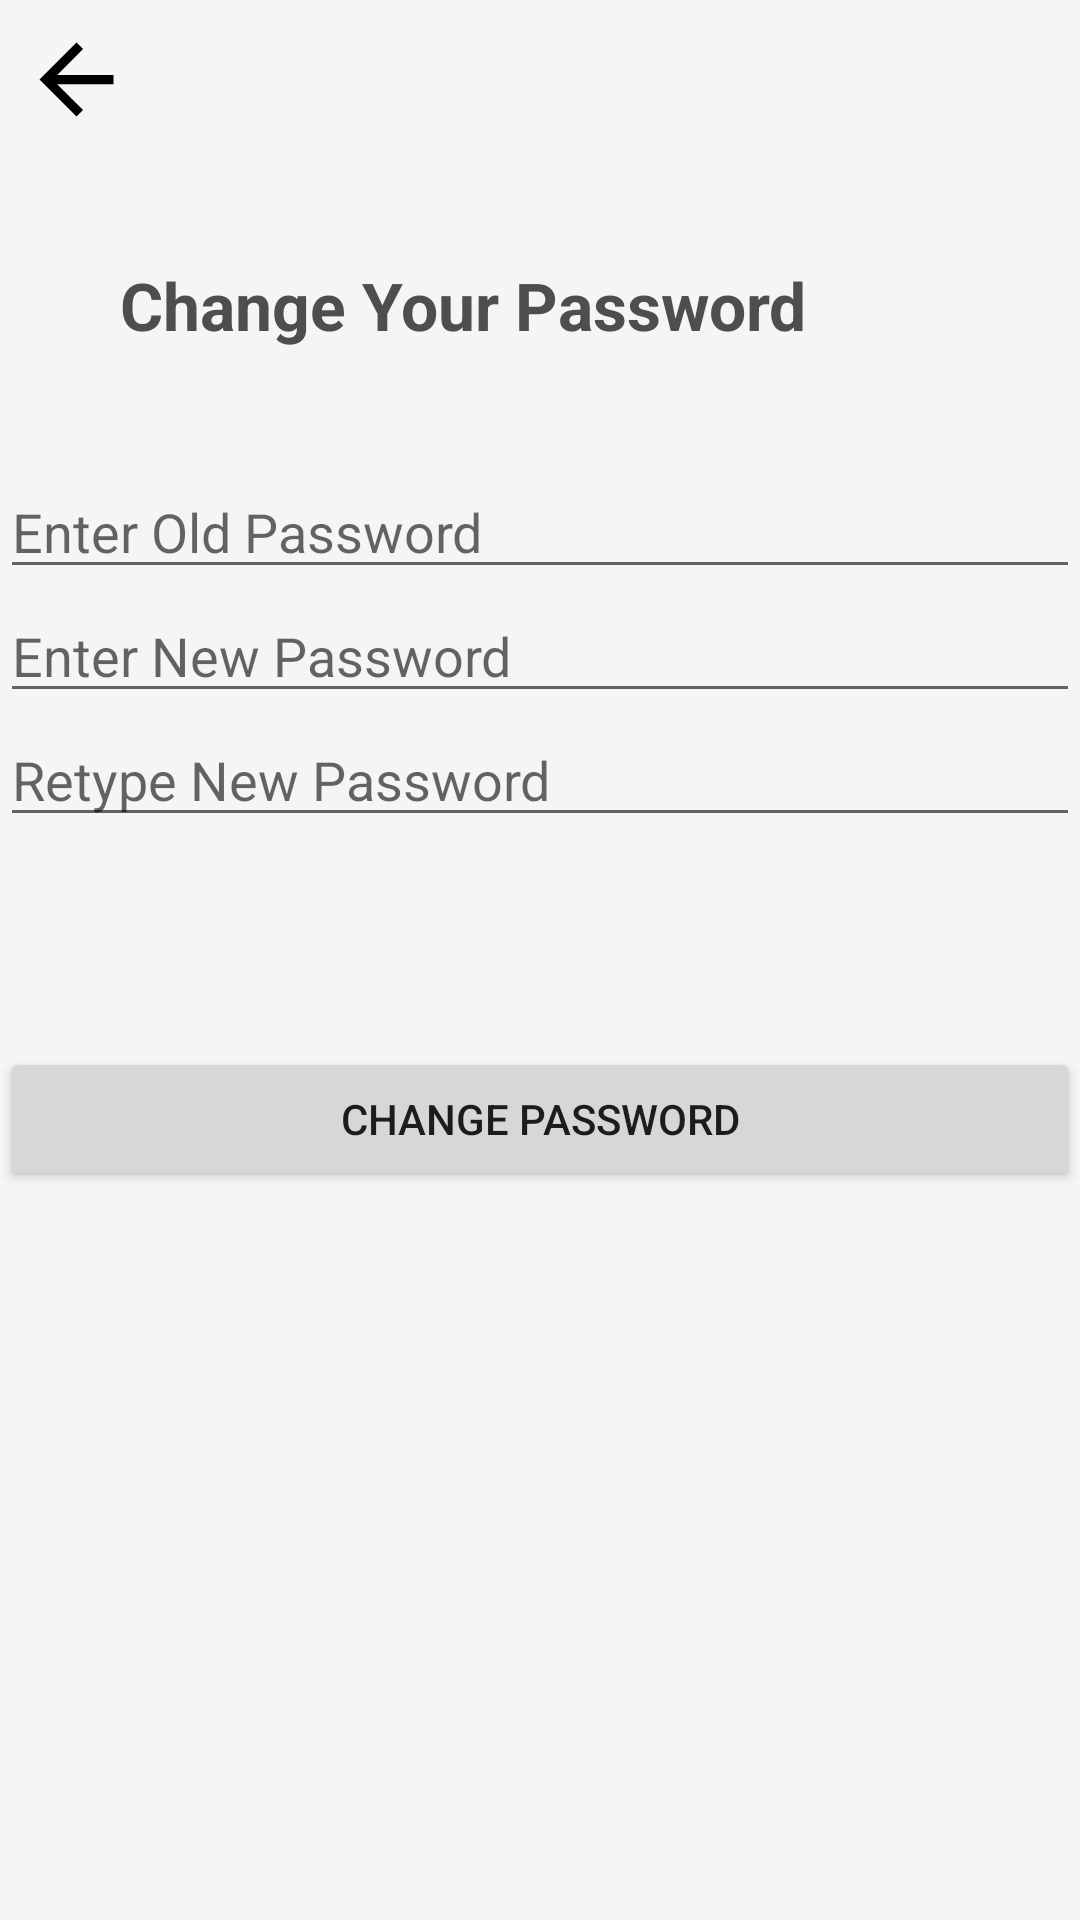

Write the Android layout XML for this screen, with the resource values it uses.
<!-- AndroidManifest.xml: application theme AppTheme -->
<!-- res/layout/fragment_change_password.xml -->
<?xml version="1.0" encoding="utf-8"?>
<android.support.constraint.ConstraintLayout xmlns:android="http://schemas.android.com/apk/res/android"
    xmlns:app="http://schemas.android.com/apk/res-auto"
    xmlns:tools="http://schemas.android.com/tools"
    android:layout_width="match_parent"
    android:layout_height="match_parent"
    android:background="@color/smokeyWhite"
    tools:context=".FragmentActivity.ChangePasswordFragment">

<ScrollView
    android:layout_width="match_parent"
    android:layout_height="wrap_content"
    android:background="@color/smokeyWhite">

    <LinearLayout
        android:layout_width="match_parent"
        android:layout_height="wrap_content"
        android:orientation="vertical">

        <ImageView
            android:id="@+id/pass_back"
            android:layout_width="51dp"
            android:layout_height="37dp"
            android:layout_marginTop="8dp"
            android:layout_marginEnd="15dp"
            android:layout_marginBottom="2dp"
            android:src="@drawable/ic_arrow_back_black_24dp" />

        <TextView
            android:id="@+id/textView"
            android:layout_width="wrap_content"
            android:layout_height="wrap_content"
            android:layout_marginStart="40dp"
            android:layout_marginTop="40dp"
            android:textStyle="bold"
            android:textSize="22sp"
            android:text="Change Your Password"
            android:textColor="@color/colorPrimaryDark"/>

        <EditText
            android:id="@+id/editTextOldPassword"
            android:layout_width="match_parent"
            android:layout_height="40dp"
            android:layout_marginTop="40dp"
            android:hint="Enter Old Password"
            android:inputType="textPassword"
            style="@style/editTextView"/>

        <EditText
            android:id="@+id/editTextNewPassword"
            android:layout_width="match_parent"
            android:layout_height="wrap_content"
            android:layout_below="@id/editTextOldPassword"
            android:hint="Enter New Password"
            android:inputType="textPassword"
            style="@style/editTextView"/>

        <EditText
            android:id="@+id/editTextRepeatPassword"
            android:layout_width="match_parent"
            android:layout_height="wrap_content"
            android:layout_below="@id/editTextNewPassword"
            android:hint="Retype New Password"
            android:inputType="textPassword"
            style="@style/editTextView"/>

        <Button
            android:id="@+id/changePassword"
            android:layout_width="match_parent"
            android:layout_height="wrap_content"
            android:layout_below="@id/editTextRepeatPassword"
            android:layout_marginTop="70dp"
            android:text="Change Password"
            style="@style/buttonCreate"/>

    </LinearLayout>

</ScrollView>

</android.support.constraint.ConstraintLayout>
<!-- resources referenced by this layout -->
<resources>
  <color name="colorPrimaryDark">#4e4e4f</color>
  <color name="smokeyWhite">#F5F5F5</color>
  <!-- drawable ic_arrow_back_black_24dp (drawable) -->
  <vector xmlns:android="http://schemas.android.com/apk/res/android"
      android:width="24dp"
          android:height="24dp"
          android:viewportWidth="24.0"
          android:viewportHeight="24.0">
      <path
          android:fillColor="#FF000000"
          android:pathData="M20,11H7.83l5.59,-5.59L12,4l-8,8 8,8 1.41,-1.41L7.83,13H20v-2z"/>
  </vector>
  <style name="buttonCreate" parent="@android:style/Widget.Button">
          <item name="android:textColor">@color/white</item>
          <item name="android:background">@color/orange</item>
          <item name="android:layout_marginLeft">30dp</item>
          <item name="android:layout_marginRight">30dp</item>
          <item name="android:layout_marginTop">20dp</item>
          <item name="android:layout_marginBottom">0dp</item>
          <item name="android:textSize">16sp</item>
          <item name="android:textAllCaps">true</item>
          <item name="android:textStyle">bold</item>
      </style>
  <style name="editTextView" parent="@android:style/Widget.EditText">
          <item name="android:textColor">@color/colorPrimaryDark</item>
          <item name="android:textColorHint">@color/lightGrey</item>
          <item name="android:backgroundTint">@color/lightGrey</item>
          <item name="android:layout_marginTop">10dp</item>
          <item name="android:layout_marginLeft">40dp</item>
          <item name="android:layout_marginRight">40dp</item>
      </style>
  <style name="AppTheme" parent="Theme.AppCompat.Light.DarkActionBar">
          
          <item name="colorPrimary">@color/colorPrimary</item>
          <item name="colorPrimaryDark">@color/colorPrimaryDark</item>
          <item name="colorAccent">@color/colorAccent</item>
      </style>
  <color name="white">#ffffff</color>
  <color name="orange">#F77913</color>
  <color name="lightGrey">#C0C0C0</color>
  <color name="colorPrimary">#585859</color>
  <color name="colorAccent">#ffffff</color>
</resources>
